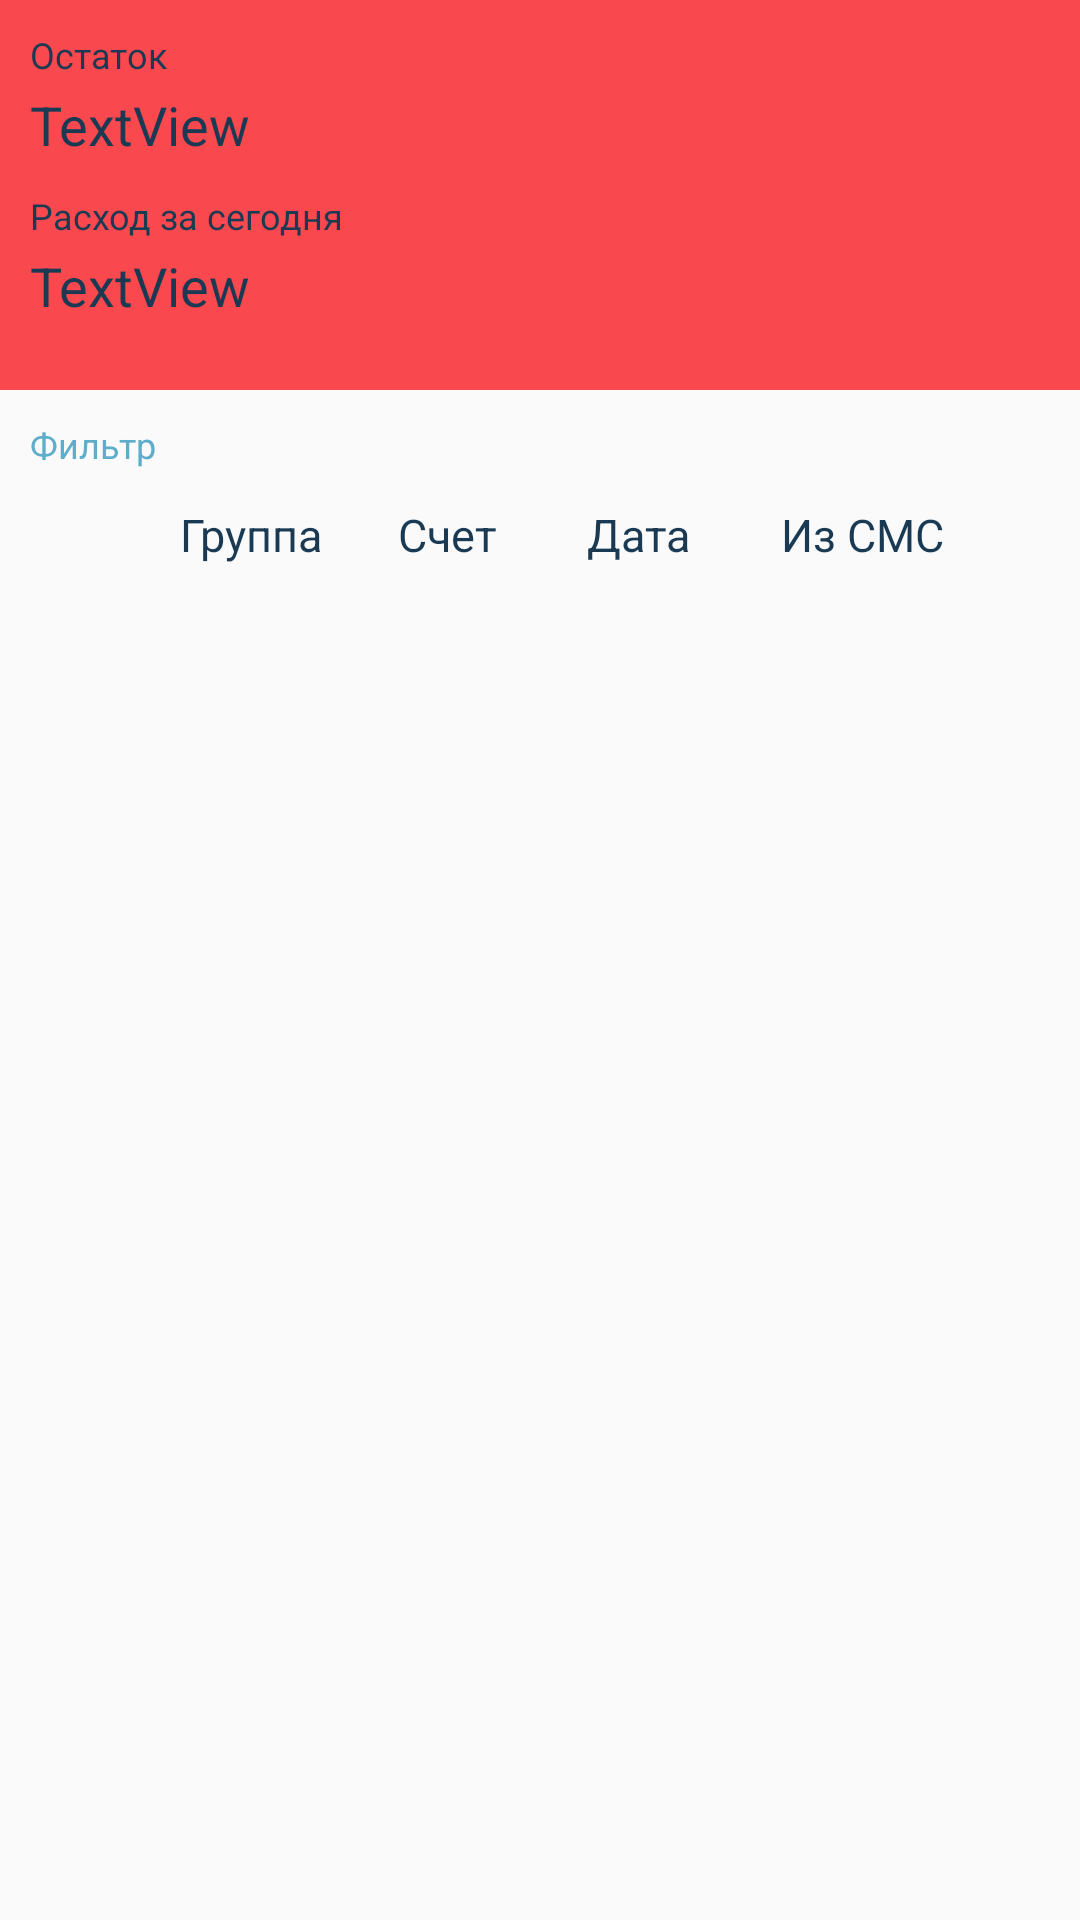

Write the Android layout XML for this screen, with the resource values it uses.
<!-- AndroidManifest.xml: application theme AppTheme.NoActionBar -->
<!-- res/layout/content_main.xml -->
<?xml version="1.0" encoding="utf-8"?>
<RelativeLayout xmlns:android="http://schemas.android.com/apk/res/android"
    xmlns:app="http://schemas.android.com/apk/res-auto"
    xmlns:tools="http://schemas.android.com/tools"
    android:layout_width="match_parent"
    android:layout_height="match_parent"
    app:layout_behavior="@string/appbar_scrolling_view_behavior"
    tools:context="com.example.dima.navdraw.MainActivity"
    tools:showIn="@layout/app_bar_main">

    <LinearLayout
        android:id="@+id/linearLayout"
        android:layout_width="match_parent"
        android:layout_height="130dp"
        android:background="@color/colorRed"
        android:orientation="vertical">

        <TextView
            android:id="@+id/textView_restLabel"
            android:layout_width="match_parent"
            android:layout_height="wrap_content"
            android:layout_marginTop="10dp"
            android:paddingLeft="10dp"
            android:text="Остаток"
            android:textColor="@color/colorGray"
            android:textSize="12sp" />

        <TextView
            android:id="@+id/textView_restValue"
            android:layout_width="match_parent"
            android:layout_height="wrap_content"
            android:layout_marginTop="3dp"
            android:paddingLeft="10dp"
            android:text="TextView"
            android:textColor="@color/colorDarkBlue"
            android:textSize="18dp" />

        <TextView
            android:id="@+id/textView_dayConsumeLabel"
            android:layout_width="match_parent"
            android:layout_height="wrap_content"
            android:layout_marginTop="10dp"
            android:paddingLeft="10dp"
            android:text="Расход за сегодня"
            android:textColor="@color/colorGray"
            android:textSize="12sp" />

        <TextView
            android:id="@+id/textView_dayConsumeValue"
            android:layout_width="match_parent"
            android:layout_height="wrap_content"
            android:layout_marginTop="3dp"
            android:paddingLeft="10dp"
            android:text="TextView"
            android:textColor="@color/colorDarkBlue"
            android:textSize="18dp" />

    </LinearLayout>

    <LinearLayout
        android:id="@+id/linearLayout_filterStroke"
        android:layout_width="match_parent"
        android:layout_height="70dp"
        android:layout_below="@+id/linearLayout"
        android:orientation="vertical">

        <TextView
            android:layout_width="match_parent"
            android:layout_height="wrap_content"
            android:paddingLeft="10dp"
            android:paddingTop="10dp"
            android:text="Фильтр"
            android:textColor="@color/colorLightBlue"
            android:textSize="12sp">

        </TextView>

        <HorizontalScrollView
            android:id="@+id/hscrollView_filterStroke"
            android:layout_width="match_parent"
            android:layout_height="match_parent"
            android:scrollbars="none">

            <LinearLayout
                android:layout_width="wrap_content"
                android:layout_height="match_parent"
                android:orientation="horizontal">

                <ImageView
                    android:id="@+id/imageView_filter"
                    android:layout_width="30dp"
                    android:layout_height="match_parent"
                    android:layout_marginLeft="10dp"
                    android:layout_marginRight="10dp"
                    android:layout_weight="1"
                    app:srcCompat="@drawable/ic_settings_black_24dp" />

                <TextView
                    android:id="@+id/textView_groupFilter"
                    android:layout_width="match_parent"
                    android:layout_height="match_parent"
                    android:layout_weight="1"
                    android:gravity="center_vertical"
                    android:paddingLeft="10dp"
                    android:paddingRight="10dp"
                    android:text="Группа"
                    android:textColor="@color/colorDarkBlue"
                    android:textSize="15dp" />

                <TextView
                    android:id="@+id/textView_accountFilter"
                    android:layout_width="match_parent"
                    android:layout_height="match_parent"
                    android:layout_weight="1"
                    android:gravity="center_vertical"
                    android:paddingLeft="15dp"
                    android:paddingRight="15dp"
                    android:text="Счет"
                    android:textColor="@color/colorDarkBlue"
                    android:textSize="15dp" />

                <TextView
                    android:id="@+id/textView_dateFilter"
                    android:layout_width="match_parent"
                    android:layout_height="match_parent"
                    android:layout_weight="1"
                    android:gravity="center_vertical"
                    android:paddingLeft="15dp"
                    android:paddingRight="15dp"
                    android:text="Дата"
                    android:textColor="@color/colorDarkBlue"
                    android:textSize="15dp" />

                <TextView
                    android:id="@+id/textView_smsFilter"
                    android:layout_width="match_parent"
                    android:layout_height="match_parent"
                    android:layout_weight="1"
                    android:gravity="center_vertical"
                    android:paddingLeft="15dp"
                    android:paddingRight="15dp"
                    android:text="Из СМС"
                    android:textColor="@color/colorDarkBlue"
                    android:textSize="15dp" />

            </LinearLayout>
        </HorizontalScrollView>
    </LinearLayout>

    <ListView
        android:id="@+id/listView"
        android:layout_width="395dp"
        android:layout_height="400dp"
        android:layout_alignParentBottom="true"
        android:layout_below="@+id/linearLayout_filterStroke"
        android:layout_centerHorizontal="true"
        android:layout_marginLeft="6dp"
        android:layout_marginRight="6dp"
        android:layout_marginTop="10dp"
        android:divider="@android:color/transparent"
        android:dividerHeight="0dp"
        app:layout_constraintBottom_toBottomOf="parent"
        app:layout_constraintLeft_toLeftOf="parent"
        app:layout_constraintRight_toRightOf="parent" />

</RelativeLayout>
<!-- res/layout/app_bar_main.xml (included above) -->
<?xml version="1.0" encoding="utf-8"?>
<android.support.design.widget.CoordinatorLayout xmlns:android="http://schemas.android.com/apk/res/android"
    xmlns:app="http://schemas.android.com/apk/res-auto"
    xmlns:tools="http://schemas.android.com/tools"
    android:layout_width="match_parent"
    android:layout_height="match_parent"
    tools:context="com.example.dima.navdraw.MainActivity">

    <android.support.design.widget.AppBarLayout
        android:layout_width="match_parent"
        android:layout_height="wrap_content"
        android:theme="@style/AppTheme.AppBarOverlay">

        <android.support.v7.widget.Toolbar
            android:id="@+id/toolbar"
            android:layout_width="match_parent"
            android:layout_height="?attr/actionBarSize"
            android:background="@color/colorDarkBlue"
            app:popupTheme="@style/AppTheme.PopupOverlay"
            app:titleTextColor="@color/colorGray" />

    </android.support.design.widget.AppBarLayout>

    <include layout="@layout/content_main" />

    <android.support.design.widget.FloatingActionButton
        android:id="@+id/add_transaction_button"
        android:layout_width="wrap_content"
        android:layout_height="wrap_content"
        android:layout_gravity="bottom|end"
        android:layout_margin="@dimen/fab_margin"
        android:onClick="onAddTransactionClick"
        app:backgroundTint="@color/colorDarkBlue"
        app:srcCompat="@android:drawable/ic_input_add" />

</android.support.design.widget.CoordinatorLayout>
<!-- resources referenced by this layout -->
<resources>
  <color name="colorDarkBlue">#1a3a53</color>
  <color name="colorGray">#1a3a53</color>
  <color name="colorLightBlue">#5eadcb</color>
  <color name="colorRed">#f9484e</color>
  <style name="AppTheme.AppBarOverlay" parent="ThemeOverlay.AppCompat.Dark.ActionBar" />
  <style name="AppTheme.PopupOverlay" parent="ThemeOverlay.AppCompat.Light" />
  <style name="AppTheme.NoActionBar">
          <item name="windowActionBar">false</item>
          <item name="windowNoTitle">true</item>
      </style>
</resources>
